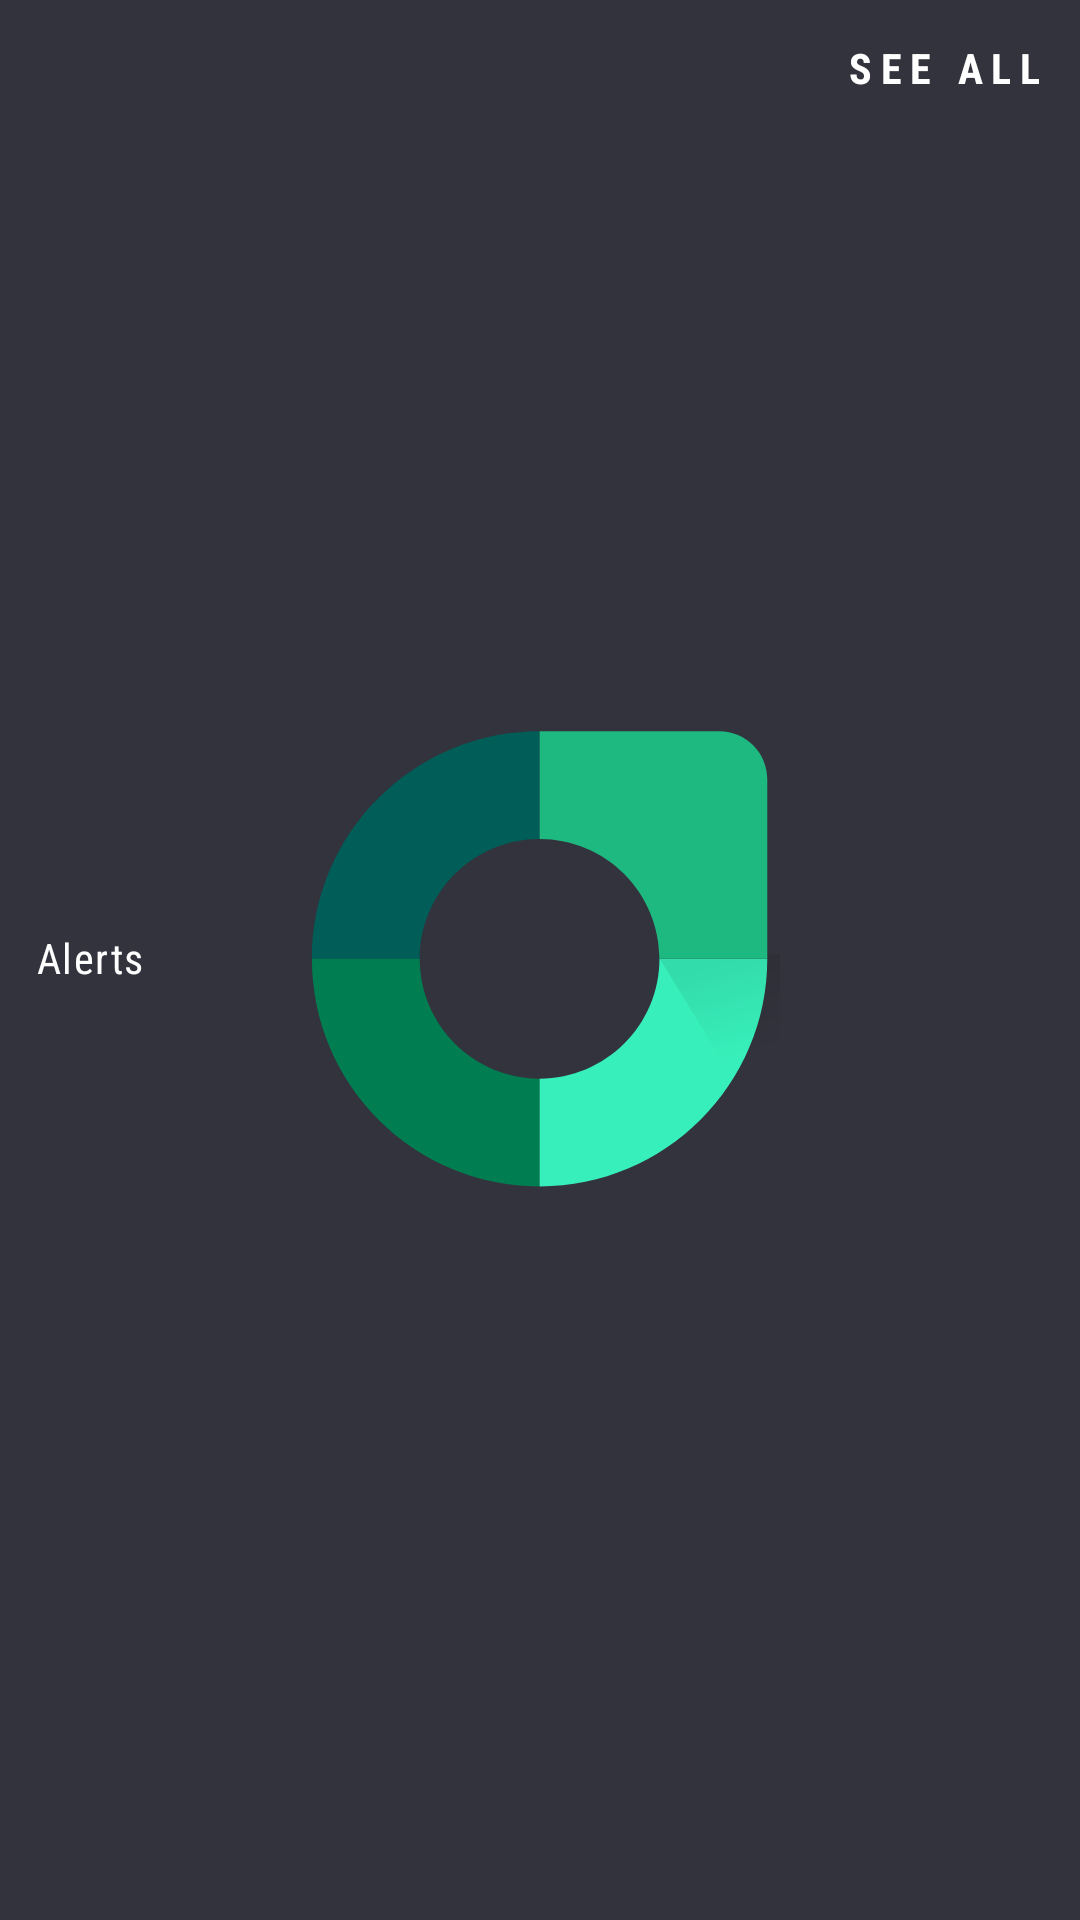

This screen was rendered from an Android layout file. Write that file and the resources it references.
<!-- AndroidManifest.xml: application theme AppTheme.Splash -->
<!-- res/layout/layout_alert_header.xml -->
<?xml version="1.0" encoding="utf-8"?>
<android.support.constraint.ConstraintLayout
    xmlns:android="http://schemas.android.com/apk/res/android"
    xmlns:app="http://schemas.android.com/apk/res-auto"
    android:id="@+id/alert_header"
    android:layout_width="match_parent"
    android:layout_height="wrap_content">

    <View
        android:id="@+id/top_border"
        android:layout_width="match_parent"
        android:layout_height="4dp"
        android:background="@android:color/white"
        android:visibility="gone"/>

    <TextView
        android:id="@+id/title"
        style="@style/Subtitle2"
        android:layout_width="wrap_content"
        android:layout_height="wrap_content"
        android:layout_marginBottom="15dp"
        android:layout_marginEnd="12dp"
        android:layout_marginStart="12dp"
        android:layout_marginTop="13dp"
        android:text="Alerts"
        app:layout_constraintBottom_toBottomOf="parent"
        app:layout_constraintStart_toStartOf="parent"
        app:layout_constraintTop_toBottomOf="@id/top_border"/>

    <TextView
        android:id="@+id/see_all"
        style="@style/Button"
        android:layout_width="wrap_content"
        android:layout_height="wrap_content"
        android:layout_marginBottom="15dp"
        android:layout_marginEnd="12dp"
        android:layout_marginStart="12dp"
        android:layout_marginTop="13dp"
        android:text="See all"
        android:visibility="visible"
        app:layout_constraintEnd_toEndOf="parent"
        app:layout_constraintTop_toTopOf="parent"/>

</android.support.constraint.ConstraintLayout>
<!-- resources referenced by this layout -->
<resources>
  <style name="Button" parent="CondensedBase">
          <item name="android:textSize">14sp</item>
          <item name="android:letterSpacing">0.2</item>
          <item name="android:fontFamily">sans-serif-condensed</item>
          <item name="android:textStyle">bold</item>
          <item name="textAllCaps">true</item>
      </style>
  <style name="Subtitle2" parent="CondensedBase">
          <item name="android:textSize">14sp</item>
          <item name="android:letterSpacing">0.035</item>
          <item name="android:lineSpacingExtra">4dp</item>
      </style>
  <style name="AppTheme.Splash">
          <item name="android:windowBackground">@drawable/splash</item>
      </style>
  <style name="CondensedBase" parent="AppTheme">
          <item name="android:fontFamily">sans-serif-condensed</item>
      </style>
  <!-- drawable splash (drawable) -->
  <?xml version="1.0" encoding="utf-8"?>
  <layer-list xmlns:android="http://schemas.android.com/apk/res/android">
  
      <item
          android:drawable="@color/background_medium"/>
  
      <item
          android:width="160dp"
          android:height="160dp"
          android:drawable="@drawable/ic_logo_symbol"
          android:gravity="center"/>
  
  </layer-list>
  <style name="AppTheme" parent="Theme.AppCompat.Light.NoActionBar">
          
          <item name="colorPrimary">@color/background_medium</item>
          <item name="colorPrimaryDark">@color/background_dark</item>
          <item name="colorAccent">@color/colorAccent</item>
          <item name="android:windowBackground">@color/background_medium</item>
          <item name="android:textColor">@android:color/white</item>
      </style>
  <color name="background_medium">#33333D</color>
  <!-- drawable ic_logo_symbol: vector/xml drawable (drawable, 2429 chars, omitted) -->
  <color name="background_dark">#26282F</color>
  <color name="colorAccent">#37EFBA</color>
</resources>
